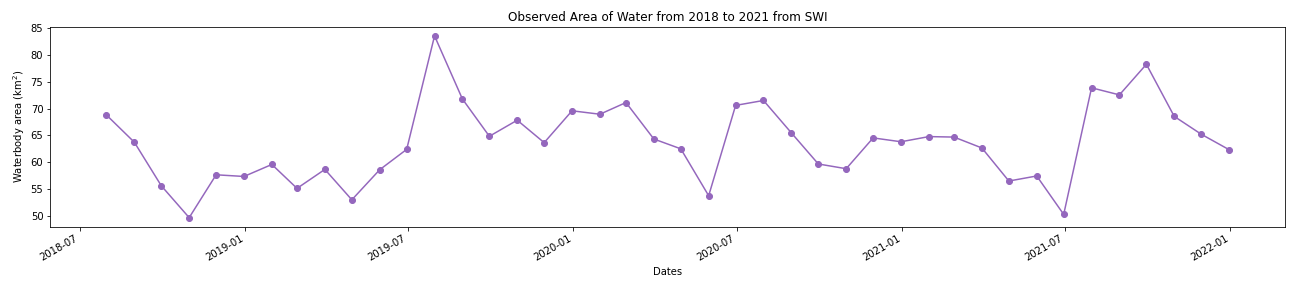

Values plotted in this chart, from the file beside it:
time, swi
2018-07-31, 68.8
2018-08-31, 63.72
2018-09-30, 55.59
2018-10-31, 49.65
2018-11-30, 57.64
2018-12-31, 57.33
2019-01-31, 59.57
2019-02-28, 55.11
2019-03-31, 58.65
2019-04-30, 52.98
2019-05-31, 58.59
2019-06-30, 62.39
2019-07-31, 83.57
2019-08-31, 71.8
2019-09-30, 64.83
2019-10-31, 67.83
2019-11-30, 63.65
2019-12-31, 69.59
2020-01-31, 68.95
2020-02-29, 71.13
2020-03-31, 64.33
2020-04-30, 62.49
2020-05-31, 53.74
2020-06-30, 70.6
2020-07-31, 71.52
2020-08-31, 65.47
2020-09-30, 59.66
2020-10-31, 58.78
2020-11-30, 64.53
2020-12-31, 63.81
2021-01-31, 64.77
2021-02-28, 64.68
2021-03-31, 62.65
2021-04-30, 56.48
2021-05-31, 57.42
2021-06-30, 50.25
2021-07-31, 73.88
2021-08-31, 72.56
2021-09-30, 78.27
2021-10-31, 68.55
2021-11-30, 65.22
2021-12-31, 62.33
